Image classification data set "data" (yashbw/ai-plastic-waste-classification on GitHub). Class labels (4): HDPE plastic, LDPE plastic, other plastic, PET plastic.

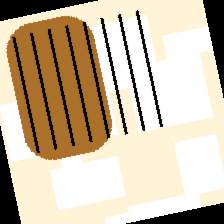
Label: LDPE plastic

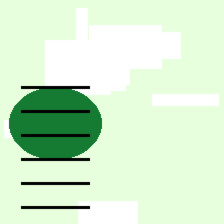
Label: HDPE plastic

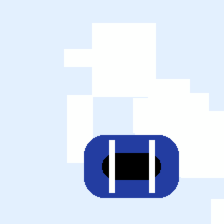
Label: PET plastic

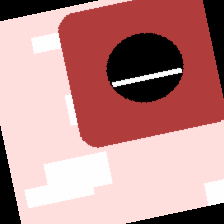
Label: other plastic

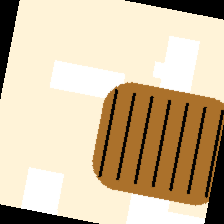
Label: LDPE plastic

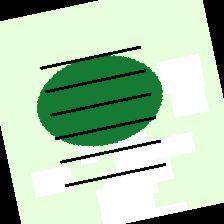
Label: HDPE plastic
